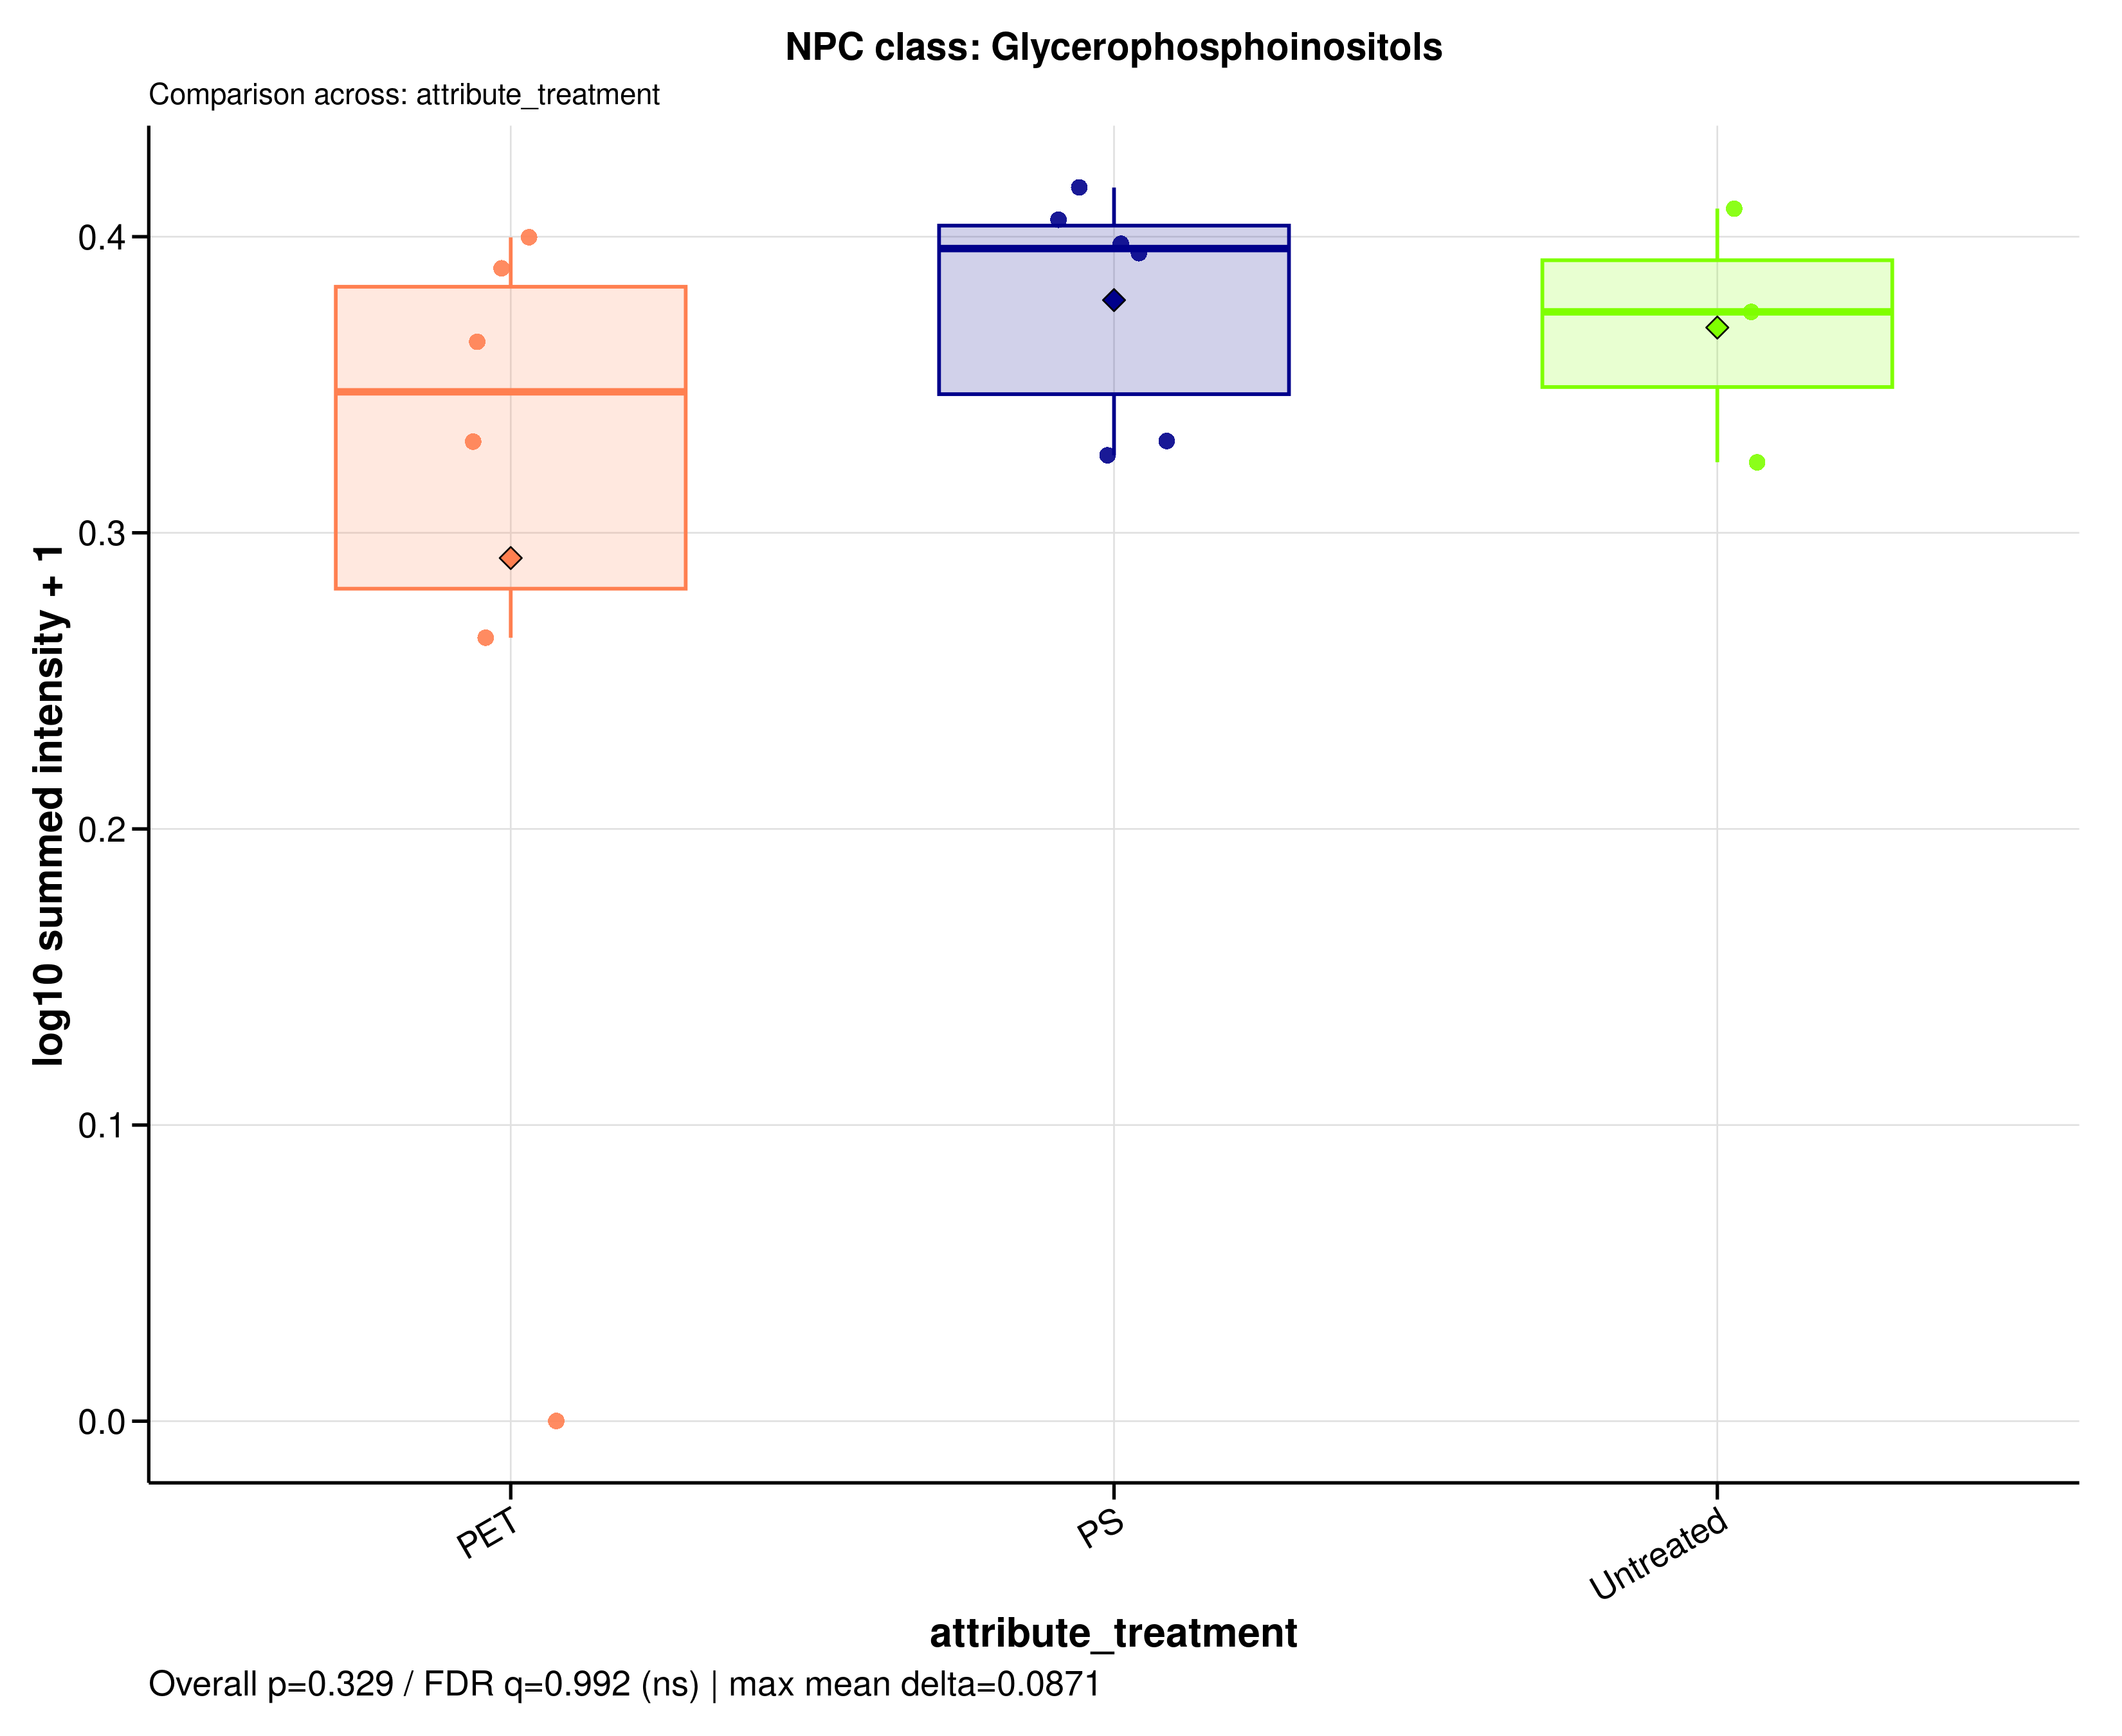

Values plotted in this chart, from the file beside it:
sample_id	group	data_source	npc_level	npc_term	npc_label	npc_plot_label	npc_pathway	npc_superclass	npc_class	n_features	summed_intensity	plot_intensity	npc_overall_test	npc_overall_p_value	npc_overall_q_value	npc_overall_significance	npc_max_mean_difference	npc_max_median_difference
MDM_160526_PET05	PET	filtered	class	Glycerophosphoinositols	NPC class: Glycerophosphoinositols	Glycerophosphoinositols	Fatty acids	Glycerophospholipids	Glycerophosphoinositols	2	1.314	0.3644	kruskal_wallis	0.3287	0.9917	ns	0.0871	0.04838
MDM_160526_PET100	PET	filtered	class	Glycerophosphoinositols	NPC class: Glycerophosphoinositols	Glycerophosphoinositols	Fatty acids	Glycerophospholipids	Glycerophosphoinositols	2	1.451	0.3893	kruskal_wallis	0.3287	0.9917	ns	0.0871	0.04838
MDM_160526_PS05	PS	filtered	class	Glycerophosphoinositols	NPC class: Glycerophosphoinositols	Glycerophosphoinositols	Fatty acids	Glycerophospholipids	Glycerophosphoinositols	2	1.498	0.3976	kruskal_wallis	0.3287	0.9917	ns	0.0871	0.04838
MDM_160526_PS100	PS	filtered	class	Glycerophosphoinositols	NPC class: Glycerophosphoinositols	Glycerophosphoinositols	Fatty acids	Glycerophospholipids	Glycerophosphoinositols	2	1.143	0.331	kruskal_wallis	0.3287	0.9917	ns	0.0871	0.04838
MDM_160526_untreated	Untreated	filtered	class	Glycerophosphoinositols	NPC class: Glycerophosphoinositols	Glycerophosphoinositols	Fatty acids	Glycerophospholipids	Glycerophosphoinositols	2	1.567	0.4095	kruskal_wallis	0.3287	0.9917	ns	0.0871	0.04838
MDM_A_190626_PET05	PET	filtered	class	Glycerophosphoinositols	NPC class: Glycerophosphoinositols	Glycerophosphoinositols	Fatty acids	Glycerophospholipids	Glycerophosphoinositols	2	0	0	kruskal_wallis	0.3287	0.9917	ns	0.0871	0.04838
MDM_A_190626_PET100	PET	filtered	class	Glycerophosphoinositols	NPC class: Glycerophosphoinositols	Glycerophosphoinositols	Fatty acids	Glycerophospholipids	Glycerophosphoinositols	2	0.839	0.2646	kruskal_wallis	0.3287	0.9917	ns	0.0871	0.04838
MDM_A_190626_PS05	PS	filtered	class	Glycerophosphoinositols	NPC class: Glycerophosphoinositols	Glycerophosphoinositols	Fatty acids	Glycerophospholipids	Glycerophosphoinositols	2	1.546	0.4058	kruskal_wallis	0.3287	0.9917	ns	0.0871	0.04838
MDM_A_190626_PS100	PS	filtered	class	Glycerophosphoinositols	NPC class: Glycerophosphoinositols	Glycerophosphoinositols	Fatty acids	Glycerophospholipids	Glycerophosphoinositols	2	1.119	0.3262	kruskal_wallis	0.3287	0.9917	ns	0.0871	0.04838
MDM_A_190626_untreated	Untreated	filtered	class	Glycerophosphoinositols	NPC class: Glycerophosphoinositols	Glycerophosphoinositols	Fatty acids	Glycerophospholipids	Glycerophosphoinositols	2	1.108	0.3238	kruskal_wallis	0.3287	0.9917	ns	0.0871	0.04838
MDM_B_120626_PS05	PS	filtered	class	Glycerophosphoinositols	NPC class: Glycerophosphoinositols	Glycerophosphoinositols	Fatty acids	Glycerophospholipids	Glycerophosphoinositols	2	1.61	0.4166	kruskal_wallis	0.3287	0.9917	ns	0.0871	0.04838
MDM_B_190626_PET05	PET	filtered	class	Glycerophosphoinositols	NPC class: Glycerophosphoinositols	Glycerophosphoinositols	Fatty acids	Glycerophospholipids	Glycerophosphoinositols	2	1.511	0.3998	kruskal_wallis	0.3287	0.9917	ns	0.0871	0.04838
MDM_B_190626_PET100	PET	filtered	class	Glycerophosphoinositols	NPC class: Glycerophosphoinositols	Glycerophosphoinositols	Fatty acids	Glycerophospholipids	Glycerophosphoinositols	2	1.142	0.3308	kruskal_wallis	0.3287	0.9917	ns	0.0871	0.04838
MDM_B_190626_PS100	PS	filtered	class	Glycerophosphoinositols	NPC class: Glycerophosphoinositols	Glycerophosphoinositols	Fatty acids	Glycerophospholipids	Glycerophosphoinositols	2	1.48	0.3944	kruskal_wallis	0.3287	0.9917	ns	0.0871	0.04838
MDM_B_190626_untreated	Untreated	filtered	class	Glycerophosphoinositols	NPC class: Glycerophosphoinositols	Glycerophosphoinositols	Fatty acids	Glycerophospholipids	Glycerophosphoinositols	2	1.369	0.3746	kruskal_wallis	0.3287	0.9917	ns	0.0871	0.04838
